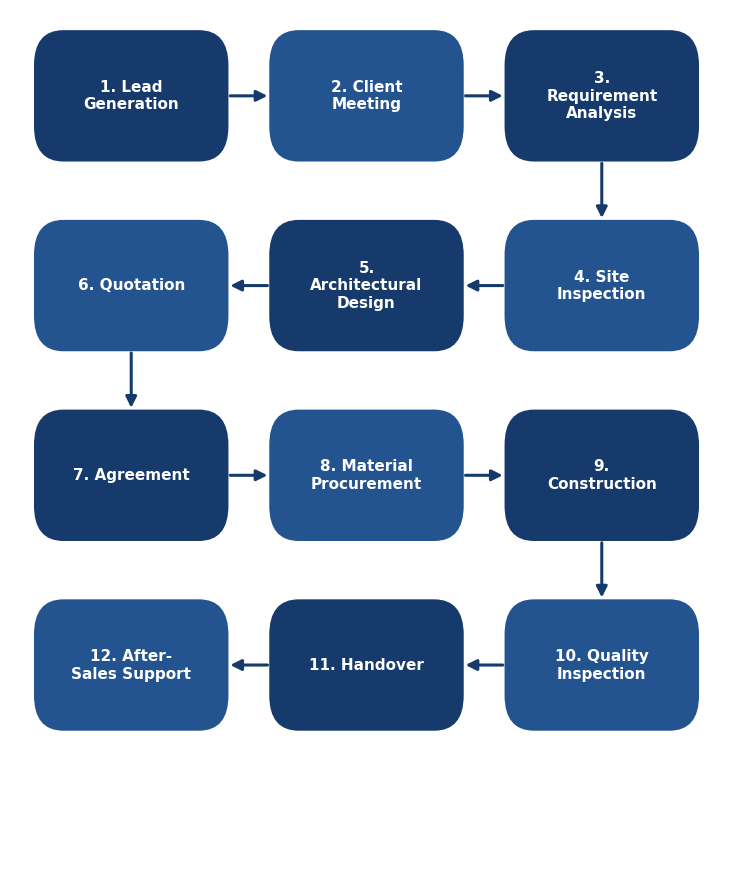

Write Python code to recreate this figure. (Note: this script raises an exception after producing the figure.)
#!/usr/bin/env python3
"""Generate professional, navy-themed business diagrams for the BuildWise
report: project workflow flowchart, organisation chart, customer journey,
growth roadmap, problem-to-solution framework, expansion timeline and the
phased business-model graphic. All images share one visual language so the
report looks like a single, professionally designed document."""

import textwrap
import matplotlib
matplotlib.use("Agg")
import matplotlib.pyplot as plt
from matplotlib.patches import FancyBboxPatch, FancyArrowPatch

OUT = "/projects/sandbox/claude-projects/BuildWise-Business-Plan"

NAVY = "#163A6B"
NAVY2 = "#24548F"
BLUE = "#4E77B0"
STEEL = "#6E8CB5"
GREY = "#5B6470"
LIGHT = "#EEF2F8"
LINE = "#163A6B"

plt.rcParams.update({"font.family": "DejaVu Sans", "font.size": 11})


def box(ax, cx, cy, w, h, text, fc=NAVY, tc="white", fs=11, bold=True,
        wrap=16, ec=None, radius=0.04):
    ax.add_patch(FancyBboxPatch(
        (cx - w / 2, cy - h / 2), w, h,
        boxstyle=f"round,pad=0.02,rounding_size={radius*100}",
        linewidth=1.2, edgecolor=ec or fc, facecolor=fc, zorder=3,
        mutation_scale=1))
    if wrap:
        text = "\n".join(textwrap.wrap(text, wrap))
    ax.text(cx, cy, text, ha="center", va="center", color=tc, fontsize=fs,
            fontweight="bold" if bold else "normal", zorder=4, linespacing=1.2)


def arrow(ax, p1, p2, color=LINE, lw=2.2, style="-|>"):
    ax.add_patch(FancyArrowPatch(p1, p2, arrowstyle=style, mutation_scale=16,
                                 color=color, lw=lw, zorder=2,
                                 shrinkA=2, shrinkB=2))


def new_ax(w, h):
    fig, ax = plt.subplots(figsize=(w, h))
    ax.set_xlim(0, 100)
    ax.set_ylim(0, 100)
    ax.axis("off")
    return fig, ax


def save(fig, name):
    fig.savefig(f"{OUT}/{name}", dpi=200, bbox_inches="tight",
                facecolor="white", pad_inches=0.15)
    plt.close(fig)
    print("wrote", name)


# ============ 1. PROJECT WORKFLOW (serpentine flowchart) ============
def workflow():
    fig, ax = new_ax(9.2, 11.2)
    steps = ["Lead Generation", "Client Meeting", "Requirement Analysis",
             "Site Inspection", "Architectural Design", "Quotation",
             "Agreement", "Material Procurement", "Construction",
             "Quality Inspection", "Handover", "After-Sales Support"]
    cols = [17, 50, 83]
    rows = [90, 68, 46, 24]
    pos = []
    for r in range(4):
        order = cols if r % 2 == 0 else cols[::-1]
        for c in order:
            pos.append((c, rows[r]))
    w, h = 27, 15
    for idx, (p, s) in enumerate(zip(pos, steps)):
        fc = NAVY if idx % 2 == 0 else NAVY2
        box(ax, p[0], p[1], w, h, f"{idx+1}. {s}", fc=fc, fs=11, wrap=13)
    for a in range(len(pos) - 1):
        (x1, y1), (x2, y2) = pos[a], pos[a + 1]
        if y1 == y2:  # horizontal
            if x2 > x1:
                arrow(ax, (x1 + w / 2, y1), (x2 - w / 2, y2))
            else:
                arrow(ax, (x1 - w / 2, y1), (x2 + w / 2, y2))
        else:  # vertical turn
            arrow(ax, (x1, y1 - h / 2), (x2, y2 + h / 2))
    save(fig, "workflow_operations.png")


# ============ 2. ORGANISATION CHART ============
def org_chart():
    fig, ax = new_ax(11.5, 7.2)
    box(ax, 50, 88, 40, 15, "Founder / Managing Director", fc=NAVY, fs=13, wrap=22)
    lvl2 = [("Civil Engineer", 15), ("Site Engineer", 38.3),
            ("Finance & Administration", 61.6), ("Marketing & Client Relations", 85)]
    busy = 60
    arrow(ax, (50, 80.5), (50, busy + 6), style="-")
    ax.plot([lvl2[0][1], lvl2[-1][1]], [busy + 6, busy + 6], color=LINE, lw=2, zorder=2)
    for name, x in lvl2:
        ax.plot([x, x], [busy + 6, 52 + 7.5], color=LINE, lw=2, zorder=2)
        box(ax, x, 52, 21, 15, name, fc=NAVY2, fs=11, wrap=14)
    # third level under Civil Engineer
    arrow(ax, (lvl2[0][1], 44.5), (lvl2[0][1], 30 + 7), style="-")
    box(ax, lvl2[0][1], 24, 21, 14, "Architect (Consultant)", fc=BLUE, fs=10.5, wrap=14)
    save(fig, "org_chart.png")


# ============ 3. CUSTOMER JOURNEY ============
def customer_journey():
    fig, ax = new_ax(11.5, 5.4)
    steps = ["Enquiry", "Consultation", "Transparent Quote", "Agreement",
             "Regular Updates", "Quality Handover", "Warranty & Support", "Referral"]
    xs = [14, 40, 66, 92]
    w, h = 22, 16
    row1_y, row2_y = 74, 26
    for i in range(4):
        box(ax, xs[i], row1_y, w, h, steps[i], fc=NAVY, fs=10.5, wrap=12)
        if i < 3:
            arrow(ax, (xs[i] + w / 2, row1_y), (xs[i + 1] - w / 2, row1_y))
    # connector down from last of row1 to first of row2
    arrow(ax, (xs[3], row1_y - h / 2), (xs[3], (row1_y + row2_y) / 2 + 2))
    ax.plot([xs[0], xs[3]], [(row1_y + row2_y) / 2 + 2] * 2, color=LINE, lw=2, zorder=2)
    arrow(ax, (xs[0], (row1_y + row2_y) / 2 + 2), (xs[0], row2_y + h / 2))
    for i in range(4):
        box(ax, xs[i], row2_y, w, h, steps[i + 4], fc=NAVY2, fs=10.5, wrap=12)
        if i < 3:
            arrow(ax, (xs[i] + w / 2, row2_y), (xs[i + 1] - w / 2, row2_y))
    save(fig, "customer_journey.png")


# ============ 4. GROWTH ROADMAP (rising steps) ============
def growth_roadmap():
    fig, ax = new_ax(12.5, 7.0)
    steps = ["Start Small", "Deliver Excellent Projects", "Gain Customer Trust",
             "Generate Revenue", "Reinvest Profits", "Expand Operations",
             "Introduce Technology", "Expand Across India"]
    n = len(steps)
    xs = [6 + i * (88 / (n - 1)) for i in range(n)]
    ys = [10 + i * (74 / (n - 1)) for i in range(n)]
    w, h = 14.5, 12
    ax.plot(xs, ys, color=STEEL, lw=2, ls="--", zorder=1)
    for i in range(n):
        fc = NAVY if i % 2 == 0 else NAVY2
        box(ax, xs[i], ys[i], w, h, steps[i], fc=fc, fs=9.6, wrap=11)
        if i < n - 1:
            arrow(ax, (xs[i] + w / 2 - 1, ys[i] + h / 2 - 2),
                  (xs[i + 1] - w / 2 + 1, ys[i + 1] - h / 2 + 2), lw=1.8)
    save(fig, "growth_roadmap.png")


# ============ 5. PROBLEM -> SOLUTION FRAMEWORK ============
def problem_solution():
    fig, ax = new_ax(11.5, 9.0)
    pairs = [
        ("Hidden charges", "Transparent, itemised quotations"),
        ("Uncertain payments", "Milestone-based billing"),
        ("Poor communication", "Weekly updates & relationship manager"),
        ("Project delays", "Professional scheduling & monitoring"),
        ("Weak documentation", "Structured records & digital docs"),
        ("Quality concerns", "Defined quality-assurance checkpoints"),
        ("No after-sales support", "Warranty & after-sales service"),
    ]
    box(ax, 22, 95, 34, 8, "INDUSTRY PROBLEMS", fc=GREY, fs=12, wrap=0)
    box(ax, 78, 95, 34, 8, "BUILDWISE SOLUTIONS", fc=NAVY, fs=12, wrap=0)
    n = len(pairs)
    top = 84
    gap = (top - 6) / n
    hh = gap * 0.78
    for i, (p, s) in enumerate(pairs):
        cy = top - i * gap - hh / 2
        box(ax, 22, cy, 34, hh, p, fc="#E3E7EE", tc=GREY, fs=10, wrap=22, bold=False)
        box(ax, 78, cy, 34, hh, s, fc=NAVY2, tc="white", fs=10, wrap=24, bold=False)
        arrow(ax, (40, cy), (60, cy), lw=2)
    save(fig, "problem_solution.png")


# ============ 6. EXPANSION TIMELINE ============
def expansion_timeline():
    fig, ax = new_ax(12.8, 5.6)
    miles = [
        ("Year 1", ["Deliver first projects", "Earn referrals & trust", "Reach break-even"]),
        ("Year 2", ["Strengthen branding", "Grow the workforce", "Launch digital systems"]),
        ("Year 3", ["Open second branch", "Widen customer base", "Begin tech integration"]),
        ("Years 4–5", ["Expand across India", "Commercial & luxury", "Smart & green building"]),
    ]
    xs = [15, 40, 63, 87]
    y = 50
    ax.plot([8, 94], [y, y], color=STEEL, lw=4, zorder=1)
    for i, (label, items) in enumerate(miles):
        x = xs[i]
        ax.add_patch(plt.Circle((x, y), 2.4, color=NAVY, zorder=4))
        up = i % 2 == 0
        by = y + 20 if up else y - 20
        box(ax, x, by, 21, 26, label + "\n\n" + "\n".join("• " + t for t in items),
            fc=NAVY if up else NAVY2, fs=9.2, wrap=0)
        arrow(ax, (x, by + (-13 if up else 13)), (x, y + (2.4 if up else -2.4)), lw=1.6, style="-")
    save(fig, "expansion_timeline.png")


# ============ 7. BUSINESS MODEL PHASES (ascending) ============
def business_phases():
    fig, ax = new_ax(12.5, 6.4)
    phases = [
        ("PHASE 1", "Business Foundation", "Excellent projects, small team, transparent billing"),
        ("PHASE 2", "Digital Foundation", "Website, customer portal, CRM, digital contracts"),
        ("PHASE 3", "Technology Integration", "Material tracking, mobile app, AI estimation"),
        ("PHASE 4", "Expansion", "Multiple cities, smart & green building, enterprise scale"),
    ]
    xs = [14, 38, 62, 86]
    heights = [34, 46, 58, 72]
    w = 21
    base = 8
    for i, (ph, title, desc) in enumerate(phases):
        hh = heights[i]
        cy = base + hh / 2
        fc = NAVY if i % 2 == 0 else NAVY2
        ax.add_patch(FancyBboxPatch((xs[i] - w / 2, base), w, hh,
                     boxstyle="round,pad=0.02,rounding_size=3", facecolor=fc,
                     edgecolor=fc, zorder=3))
        ax.text(xs[i], base + hh - 6, ph, ha="center", va="center", color="white",
                fontsize=12, fontweight="bold", zorder=4)
        ax.text(xs[i], base + hh - 14, title, ha="center", va="center", color="white",
                fontsize=10, fontweight="bold", zorder=4)
        ax.text(xs[i], cy - 4, "\n".join(textwrap.wrap(desc, 20)), ha="center",
                va="center", color="white", fontsize=8.6, zorder=4, linespacing=1.3)
        if i < 3:
            arrow(ax, (xs[i] + w / 2, base + hh - 4), (xs[i + 1] - w / 2, base + heights[i + 1] - 4), lw=1.8)
    save(fig, "business_model_phases.png")


# ============ 8. INDIAN CONSTRUCTION MARKET OVERVIEW (bar chart) ============
def market_overview():
    fig, ax = plt.subplots(figsize=(9.6, 5.0))
    labels = ["Total Construction\nMarket (2025)", "Residential\nSegment (2025)"]
    values = [685, 264]
    bars = ax.bar(labels, values, color=[NAVY, NAVY2], width=0.55, zorder=3)
    ax.set_ylabel("Market Size (USD Billion)", fontsize=12, color="#333333")
    ax.set_ylim(0, 820)
    for b, v in zip(bars, values):
        ax.text(b.get_x() + b.get_width() / 2, v + 14, f"US$ {v} B",
                ha="center", va="bottom", fontsize=13, fontweight="bold", color=NAVY)
    ax.grid(axis="y", color="#DDDDDD", linewidth=0.8, zorder=0)
    ax.set_axisbelow(True)
    for s in ["top", "right"]:
        ax.spines[s].set_visible(False)
    ax.tick_params(labelsize=11)
    ax.set_title("Indian Construction Market Size (2025)",
                 fontsize=14, fontweight="bold", color=NAVY, pad=26)
    ax.text(0.5, 1.03,
            "Projected CAGR of about 6.9%  \u2022  overall market growing ~11% to INR 25.31 trillion",
            transform=ax.transAxes, ha="center", va="bottom", fontsize=10, color=GREY)
    fig.tight_layout()
    save(fig, "market_overview.png")


# ============ 9. SWOT MATRIX (2x2 quadrant) ============
def swot_matrix():
    fig, ax = new_ax(11.0, 8.4)
    quads = [
        ("STRENGTHS", NAVY, 3, 52, [
            "Transparent, customer-first model",
            "Lean, low-overhead structure",
            "Strong project-management discipline",
            "Clear phased growth strategy"]),
        ("WEAKNESSES", NAVY2, 51, 52, [
            "New brand with no track record",
            "Limited initial capital",
            "Dependent on a small founding team",
            "Limited geographic presence at launch"]),
        ("OPPORTUNITIES", "#2F6091", 3, 4, [
            "Large, growing construction market",
            "Demand for transparency & quality",
            "Rising interest in smart / green homes",
            "NRI and investor demand"]),
        ("THREATS", STEEL, 51, 4, [
            "Input-cost inflation",
            "Intense local competition",
            "Regulatory & approval delays",
            "Skilled-labour shortages"]),
    ]
    qw, qh = 46, 44
    for title, color, x, y, items in quads:
        ax.add_patch(FancyBboxPatch((x, y), qw, qh,
                     boxstyle="round,pad=0.02,rounding_size=2.0",
                     facecolor="white", edgecolor=color, linewidth=2.2, zorder=2))
        ax.add_patch(FancyBboxPatch((x, y + qh - 9), qw, 9,
                     boxstyle="square,pad=0", facecolor=color, edgecolor=color, zorder=3))
        ax.text(x + qw / 2, y + qh - 4.5, title, ha="center", va="center",
                color="white", fontsize=13, fontweight="bold", zorder=4)
        for k, it in enumerate(items):
            ax.text(x + 3, y + qh - 14 - k * 7.5, "\u2022 " + it, ha="left", va="center",
                    color="#2B2B2B", fontsize=10.2, zorder=4)
    save(fig, "swot_matrix.png")


# ============ 10. TECHNOLOGY ADOPTION ROADMAP (horizontal phases) ============
def tech_roadmap():
    fig, ax = new_ax(12.8, 6.2)
    phases = [
        ("PHASE 1", "Foundation", ["Google Workspace", "WhatsApp updates", "Transparent billing"]),
        ("PHASE 2", "Digital", ["Website & portal", "Online quotations", "CRM & e-signatures"]),
        ("PHASE 3", "Integration", ["QR material tracking", "Mobile application", "AI cost estimation"]),
        ("PHASE 4", "Smart Ops", ["Drone monitoring", "IoT integration", "Predictive analytics"]),
    ]
    xs = [14, 39, 62, 86]
    y = 52
    ax.plot([8, 93], [y, y], color=STEEL, lw=4, zorder=1)
    for i, (ph, title, items) in enumerate(phases):
        x = xs[i]
        ax.add_patch(plt.Circle((x, y), 2.4, color=NAVY, zorder=4))
        fc = NAVY if i % 2 == 0 else NAVY2
        by = y + 22
        box(ax, x, by, 21, 30, ph + " \u2014 " + title + "\n\n" + "\n".join("• " + t for t in items),
            fc=fc, fs=9.4, wrap=0)
        arrow(ax, (x, by - 15), (x, y + 2.4), lw=1.6, style="-")
        ax.text(x, y - 8, ph, ha="center", va="center", color=NAVY, fontsize=10, fontweight="bold")
    save(fig, "tech_roadmap.png")


if __name__ == "__main__":
    workflow()
    org_chart()
    customer_journey()
    growth_roadmap()
    problem_solution()
    expansion_timeline()
    business_phases()
    market_overview()
    swot_matrix()
    tech_roadmap()
    print("all diagrams done")
